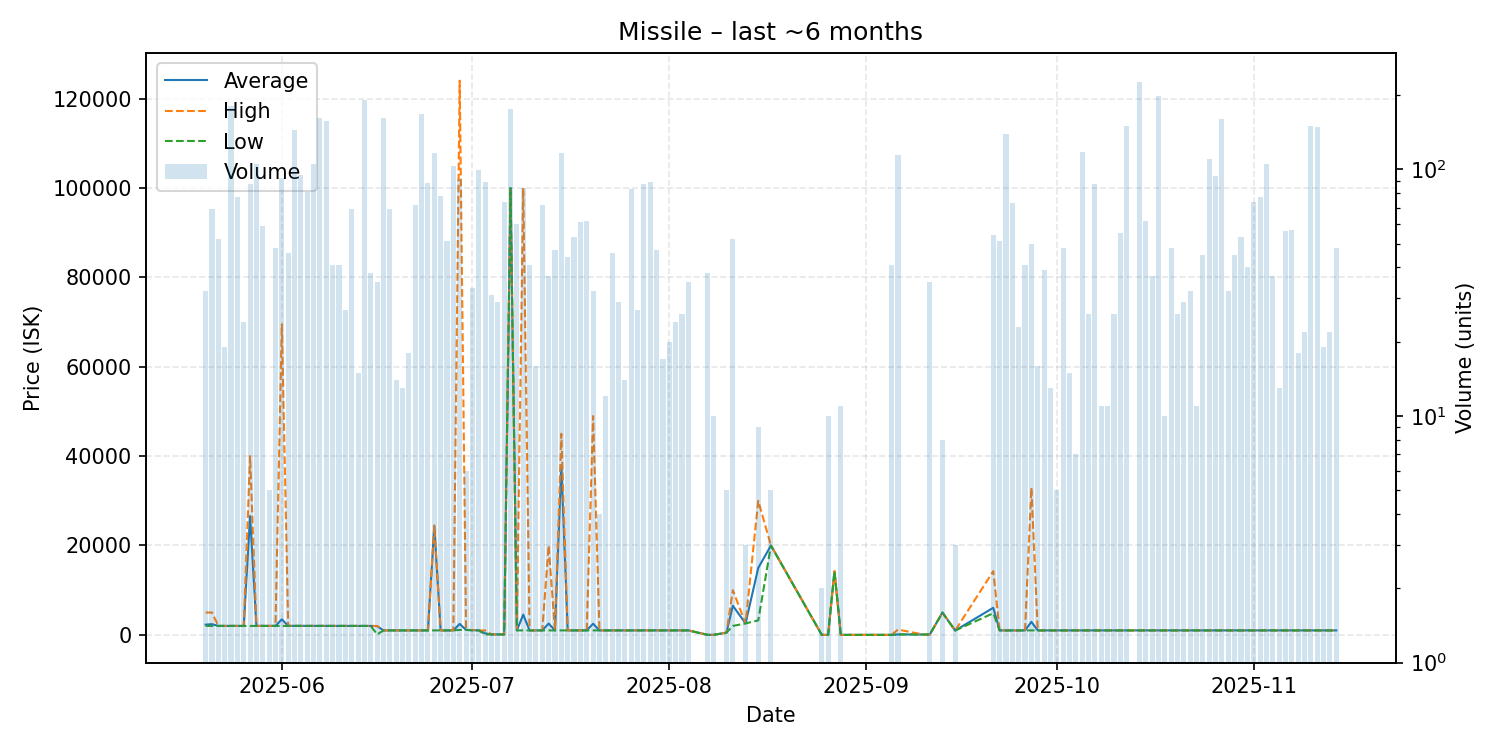

The table this chart was drawn from, first rows:
date, average, highest, lowest, order_count, volume
2025-05-20, 2288, 5000, 2008, 8, 32
2025-05-21, 2398, 5000, 2008, 11, 69
2025-05-22, 2008, 2008, 2008, 7, 52
2025-05-23, 2008, 2008, 2008, 4, 19
2025-05-24, 2008, 2008, 2008, 8, 181
2025-05-25, 2007, 2008, 2007, 13, 77
2025-05-26, 2007, 2007, 2007, 6, 24
2025-05-27, 26577, 40000, 2007, 9, 87
2025-05-28, 2011, 2011, 2011, 9, 105
2025-05-29, 2011, 2011, 2011, 7, 59
2025-05-30, 2011, 2011, 2011, 2, 5
2025-05-31, 2011, 2011, 2011, 8, 48
2025-06-01, 3479, 69500, 2012, 7, 92
2025-06-02, 2018, 2018, 2018, 8, 46
2025-06-03, 2018, 2018, 2018, 12, 145
2025-06-04, 2017, 2017, 2017, 5, 95
2025-06-05, 2017, 2017, 2017, 11, 81
2025-06-06, 2017, 2017, 2017, 11, 105
2025-06-07, 2017, 2017, 2017, 9, 162
2025-06-08, 2017, 2017, 2017, 12, 157
2025-06-09, 2017, 2017, 2017, 7, 41
2025-06-10, 2017, 2018, 2017, 7, 41
2025-06-11, 2017, 2017, 2017, 4, 27
2025-06-12, 2017, 2017, 2010, 7, 69
2025-06-13, 2010, 2010, 2010, 3, 15
2025-06-14, 2000, 2000, 2000, 15, 191
2025-06-15, 2000, 2000, 2000, 10, 38
2025-06-16, 1946, 2000, 101.0, 8, 35
2025-06-17, 1000, 1000, 1000, 9, 161
2025-06-18, 1000, 1001, 1000, 9, 69
2025-06-19, 1000, 1000, 1000, 7, 14
2025-06-20, 1000, 1000, 1000, 5, 13
2025-06-21, 1000, 1000, 1000, 6, 18
2025-06-22, 1000, 1000, 1000, 9, 72
2025-06-23, 1000, 1000, 1000, 11, 167
2025-06-24, 1000, 1000, 1000, 9, 88
2025-06-25, 24400, 24480, 1000, 16, 117
2025-06-26, 1000, 1000, 1000, 8, 78
2025-06-27, 1000, 1000, 1000, 8, 51
2025-06-28, 1000, 1000, 1000, 11, 103
2025-06-29, 2457, 124000, 1111, 10, 91
2025-06-30, 1111, 1111, 1111, 2, 6
2025-07-01, 1064, 1111, 1000, 4, 33
2025-07-02, 1000, 1000, 1000, 9, 99
2025-07-03, 343.4, 1000, 101.0, 13, 89
2025-07-04, 101.0, 101.0, 101.0, 7, 31
2025-07-05, 101.0, 101.0, 101.0, 6, 29
2025-07-06, 101.0, 101.0, 101.0, 4, 74
2025-07-07, 99980, 99980, 99980, 6, 176
2025-07-08, 1000, 1000, 1000, 6, 60
2025-07-09, 4536, 100000, 1000, 6, 84
2025-07-10, 1000, 1000, 1000, 5, 41
2025-07-11, 1000, 1000, 1000, 4, 16
2025-07-12, 1002, 1002, 1000, 10, 72
2025-07-13, 2542, 20000, 1002, 6, 37
2025-07-14, 1002, 1002, 1002, 5, 47
2025-07-15, 38005, 45000, 1002, 5, 116
2025-07-16, 1004, 1004, 1004, 6, 44
2025-07-17, 1004, 1005, 1004, 10, 53
2025-07-18, 1004, 1004, 1004, 7, 61
... 88 more rows
